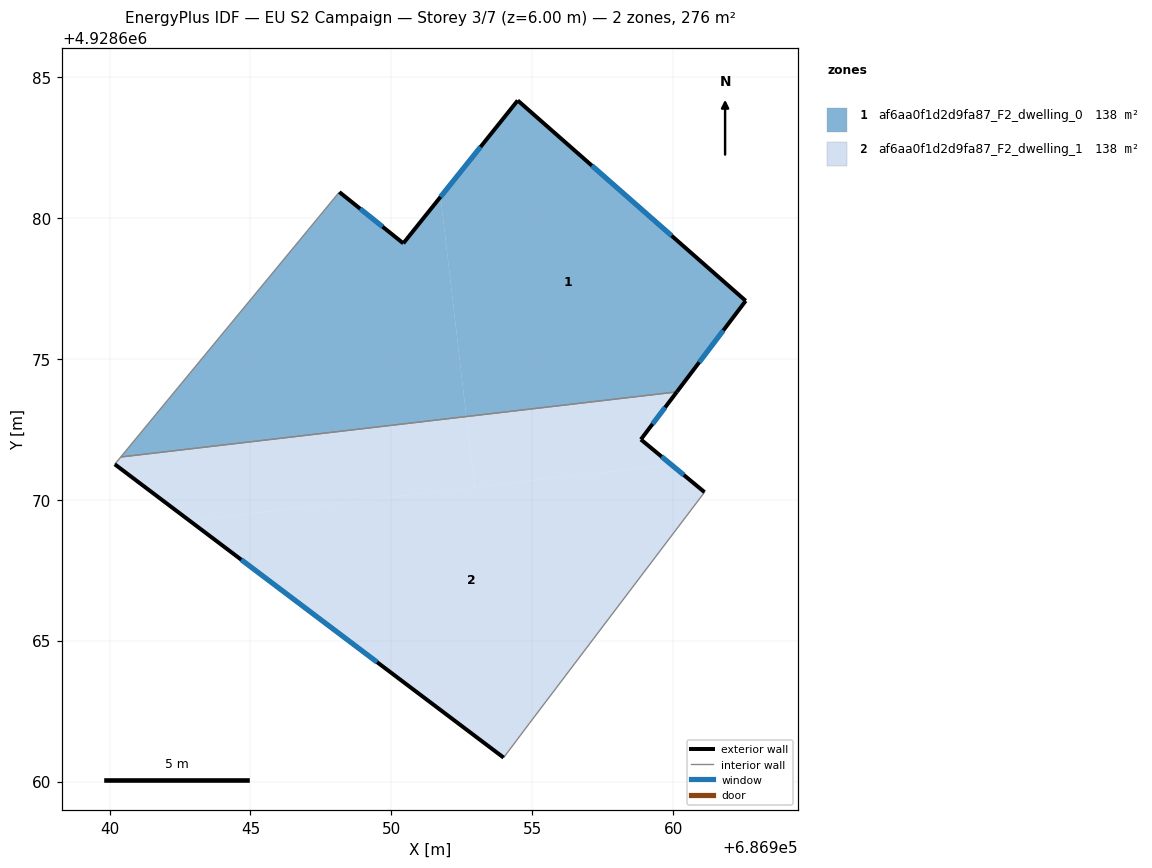
=== STOREY PLAN SPEC (per zone: floor XY polygon, exterior-wall plan segments, windows/doors) ===
zone 1: af6aa0f1d2d9fa87_F2_dwelling_0  (138.0 m²)
  floor: (686960.13, 4928673.83) (686962.58, 4928677.06) (686954.49, 4928684.17) (686951.75, 4928680.75) (686952.66, 4928672.95)
  floor: (686952.66, 4928672.95) (686951.75, 4928680.75) (686950.43, 4928679.10) (686948.16, 4928680.92) (686940.40, 4928671.52)
  exterior wall: (686948.16, 4928680.92) – (686950.43, 4928679.10)  [2.9 m]
    window: (686948.89, 4928680.33) – (686949.69, 4928679.69)  [1.1 m²]
  exterior wall: (686950.43, 4928679.10) – (686954.49, 4928684.17)  [6.5 m]
    window: (686951.75, 4928680.75) – (686953.17, 4928682.52)  [2.4 m²]
  exterior wall: (686954.49, 4928684.17) – (686962.58, 4928677.06)  [10.8 m]
    window: (686957.12, 4928681.86) – (686959.95, 4928679.37)  [3.9 m²]
  exterior wall: (686962.58, 4928677.06) – (686960.13, 4928673.83)  [4.1 m]
    window: (686961.78, 4928676.01) – (686960.93, 4928674.88)  [1.5 m²]
  interior walls: 2
zone 2: af6aa0f1d2d9fa87_F2_dwelling_1  (138.0 m²)
  floor: (686952.96, 4928670.44) (686952.66, 4928672.95) (686940.40, 4928671.52) (686940.19, 4928671.26) (686942.84, 4928669.25)
  floor: (686954.90, 4928662.06) (686961.12, 4928670.27) (686959.93, 4928671.25) (686942.84, 4928669.25) (686953.99, 4928660.85)
  floor: (686959.93, 4928671.25) (686958.86, 4928672.14) (686960.13, 4928673.83) (686952.66, 4928672.95) (686952.96, 4928670.44)
  exterior wall: (686953.99, 4928660.85) – (686940.19, 4928671.26)  [17.3 m]
    window: (686949.50, 4928664.23) – (686944.67, 4928667.87)  [6.3 m²]
  exterior wall: (686960.13, 4928673.83) – (686958.86, 4928672.14)  [2.1 m]
    window: (686959.72, 4928673.28) – (686959.27, 4928672.69)  [0.8 m²]
  exterior wall: (686958.86, 4928672.14) – (686961.12, 4928670.27)  [2.9 m]
    window: (686959.59, 4928671.53) – (686960.38, 4928670.88)  [1.1 m²]
  interior walls: 4

=== DERIVED (storey summary) ===
Building: EU S2 Campaign
Storey: 3 of 7  (floor level z = 6.00 m)
Storey gross floor area: 276.1 m²
Zones on this storey: 2
  - af6aa0f1d2d9fa87_F2_dwelling_0: floor 138.0 m²; exterior wall 24.2 m (72.7 m²); 4 window(s) 8.9 m²; WWR 12.2%
  - af6aa0f1d2d9fa87_F2_dwelling_1: floor 138.0 m²; exterior wall 22.3 m (67.0 m²); 3 window(s) 8.2 m²; WWR 12.2%
Zone adjacency (shared interzone walls):
  - af6aa0f1d2d9fa87_F2_dwelling_0 ↔ af6aa0f1d2d9fa87_F2_dwelling_1